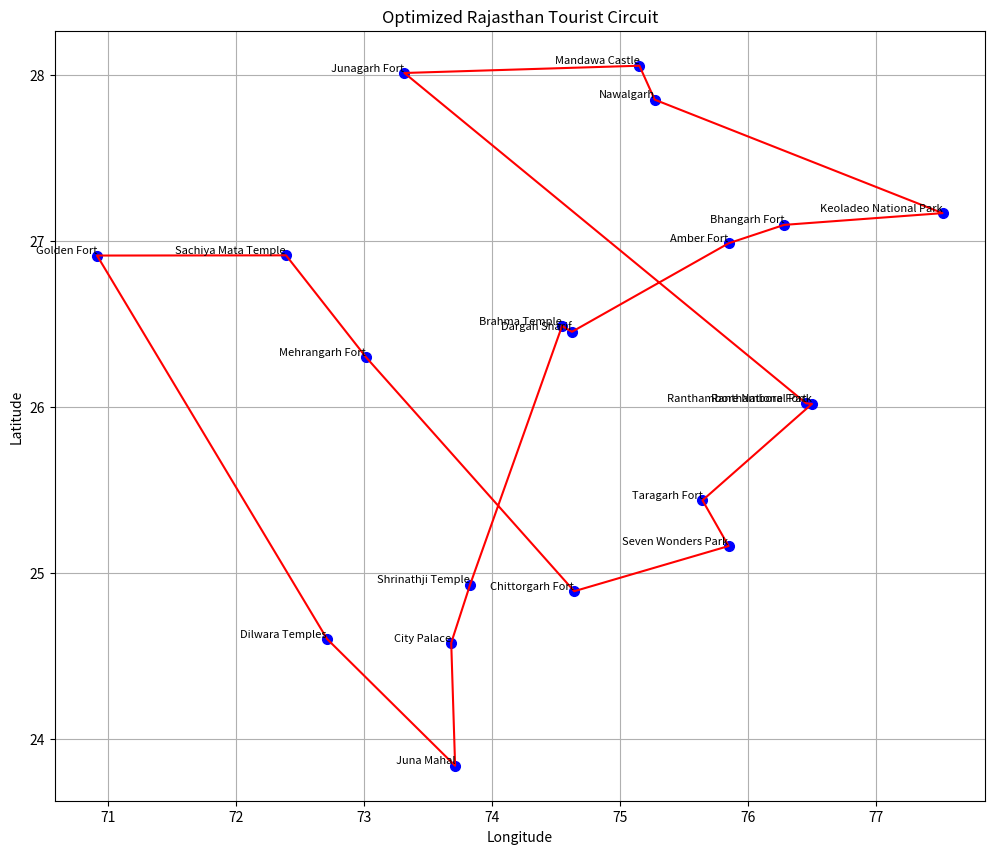
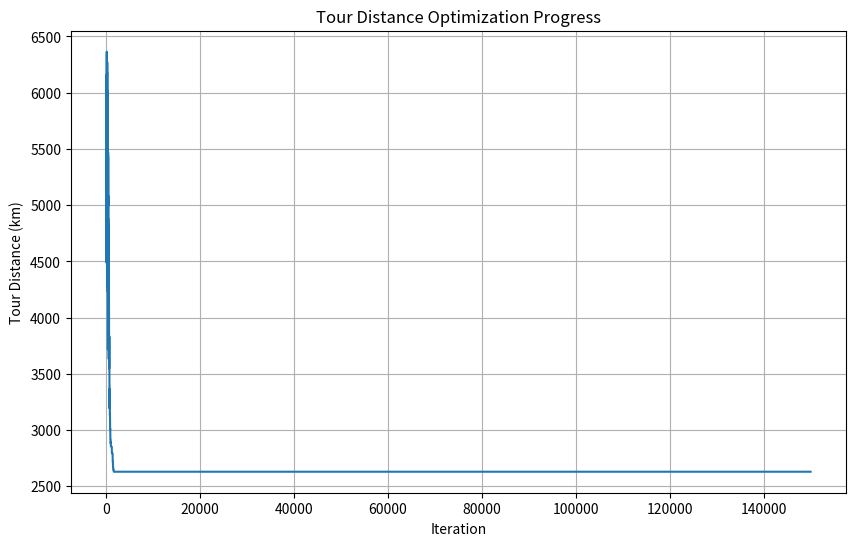

The matplotlib source for these figures, in order:
import random
import math
import matplotlib.pyplot as plt

# Rajasthan tourist destinations with coordinates
rajasthan_sites = {
    "Amber Fort": (26.9855, 75.8513),
    "City Palace": (24.5764, 73.6844),
    "Mehrangarh Fort": (26.2983, 73.0193),
    "Brahma Temple": (26.4872, 74.5503),
    "Golden Fort": (26.9115, 70.9177),
    "Dargah Sharif": (26.4519, 74.6275),
    "Dilwara Temples": (24.6001, 72.7145),
    "Junagarh Fort": (28.0121, 73.3187),
    "Ranthambore National Park": (26.0173, 76.5026),
    "Chittorgarh Fort": (24.8879, 74.6454),
    "Taragarh Fort": (25.4359, 75.6473),
    "Bhangarh Fort": (27.0964, 76.2850),
    "Keoladeo National Park": (27.1672, 77.5222),
    "Seven Wonders Park": (25.1602, 75.8510),
    "Ranthambore Fort": (26.0208, 76.4569),
    "Nawalgarh": (27.8513, 75.2739),
    "Juna Mahal": (23.8359, 73.7148),
    "Shrinathji Temple": (24.9268, 73.8315),
    "Mandawa Castle": (28.0559, 75.1545),
    "Sachiya Mata Temple": (26.9128, 72.3941)
}

def calculate_distance(site1, site2):
    """Calculate distance between two sites using Haversine formula."""
    lat1, lon1 = site1
    lat2, lon2 = site2
    earth_radius = 6371  # km
    dlat = math.radians(lat2 - lat1)
    dlon = math.radians(lon2 - lon1)
    a = (math.sin(dlat/2) * math.sin(dlat/2) +
         math.cos(math.radians(lat1)) * math.cos(math.radians(lat2)) *
         math.sin(dlon/2) * math.sin(dlon/2))
    c = 2 * math.atan2(math.sqrt(a), math.sqrt(1-a))
    return earth_radius * c

def route_distance(route):
    """Calculate total distance of a route."""
    return sum(calculate_distance(rajasthan_sites[route[i]], rajasthan_sites[route[(i+1) % len(route)]]) 
               for i in range(len(route)))

def optimize_tour(sites, initial_temp=2000, cooling_rate=0.995, iterations=150000):
    """Optimize tour using Simulated Annealing."""
    current_route = list(sites.keys())
    random.shuffle(current_route)
    current_distance = route_distance(current_route)
    best_route = current_route.copy()
    best_distance = current_distance
    temp = initial_temp
    distance_history = []

    for _ in range(iterations):
        new_route = current_route.copy()
        a, b = random.sample(range(len(new_route)), 2)
        new_route[a], new_route[b] = new_route[b], new_route[a]
        new_distance = route_distance(new_route)

        if new_distance < current_distance or random.random() < math.exp((current_distance - new_distance) / temp):
            current_route = new_route
            current_distance = new_distance
            if new_distance < best_distance:
                best_route = new_route.copy()
                best_distance = new_distance

        distance_history.append(current_distance)
        temp *= cooling_rate

    return best_route, best_distance, distance_history

# Run the optimization
optimal_tour, optimal_distance, distance_log = optimize_tour(rajasthan_sites)

# Calculate distances between consecutive sites
site_to_site_distances = [calculate_distance(rajasthan_sites[optimal_tour[i]], 
                                             rajasthan_sites[optimal_tour[(i+1) % len(optimal_tour)]])
                          for i in range(len(optimal_tour))]

# Output results
print("Optimized Rajasthan Tour:")
for i, site in enumerate(optimal_tour):
    print(f"{i+1}. {site}")
print(f"\nTotal tour distance: {optimal_distance:.2f} km")
print("\nDistances between consecutive sites:")
for i, distance in enumerate(site_to_site_distances):
    print(f"{optimal_tour[i]} to {optimal_tour[(i+1) % len(optimal_tour)]}: {distance:.2f} km")

# Visualize the tour
plt.figure(figsize=(12, 10))
for site, (lat, lon) in rajasthan_sites.items():
    plt.plot(lon, lat, 'bo', markersize=7)
    plt.text(lon, lat, site, fontsize=8, ha='right', va='bottom')

tour_lons = [rajasthan_sites[site][1] for site in optimal_tour] + [rajasthan_sites[optimal_tour[0]][1]]
tour_lats = [rajasthan_sites[site][0] for site in optimal_tour] + [rajasthan_sites[optimal_tour[0]][0]]
plt.plot(tour_lons, tour_lats, 'r-')

plt.title('Optimized Rajasthan Tourist Circuit')
plt.xlabel('Longitude')
plt.ylabel('Latitude')
plt.grid(True)
plt.show()

# Plot distance improvement over iterations
plt.figure(figsize=(10, 6))
plt.plot(distance_log)
plt.title('Tour Distance Optimization Progress')
plt.xlabel('Iteration')
plt.ylabel('Tour Distance (km)')
plt.grid(True)
plt.show()